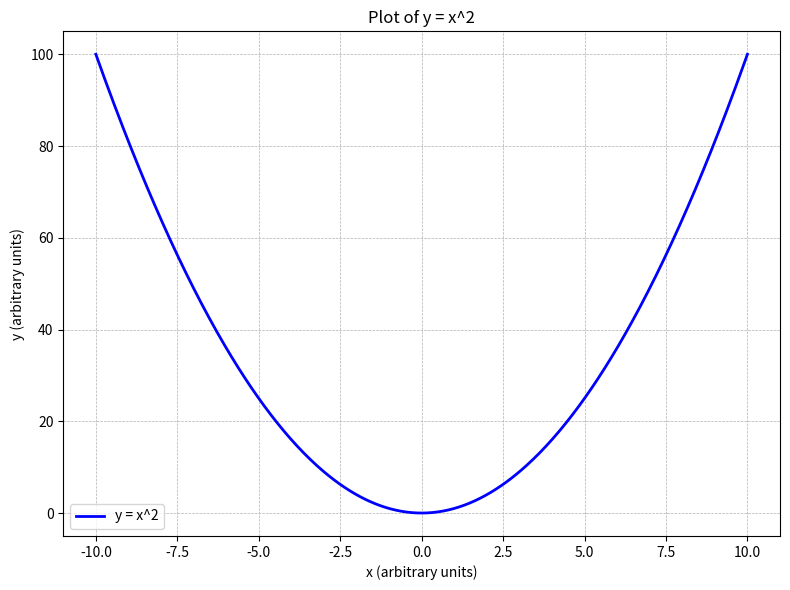

Reproduce this figure in Python.
# filename: codebase/plot_y_equals_x_squared.py
import numpy as np
import matplotlib.pyplot as plt
import os
from datetime import datetime

# Set matplotlib to not use LaTeX rendering
plt.rcParams['text.usetex'] = False

# Create data directory if it doesn't exist
database_path = "data"
if not os.path.exists(database_path):
    os.makedirs(database_path)

# Generate data for y = x^2
x = np.linspace(-10, 10, 500)  # x in arbitrary units
y = x ** 2  # y in arbitrary units

# Create the plot
fig, ax = plt.subplots(figsize=(8, 6))
ax.plot(x, y, label="y = x^2", color="blue", linewidth=2)
ax.set_xlabel("x (arbitrary units)")
ax.set_ylabel("y (arbitrary units)")
ax.set_title("Plot of y = x^2")
ax.grid(True, which='both', linestyle='--', linewidth=0.5)
ax.legend()
plt.tight_layout()

# Generate timestamped filename
timestamp = datetime.now().strftime("%Y%m%d_%H%M%S")
plot_filename = "y_equals_x_squared_1_" + timestamp + ".png"
plot_filepath = os.path.join(database_path, plot_filename)

# Save the plot at high resolution
plt.savefig(plot_filepath, dpi=300)

# Print concise description
print("Plot of y = x^2 over the range x = -10 to 10 has been saved as:")
print(plot_filepath)
print("The plot shows a parabola with labeled axes, title, and grid lines.")
